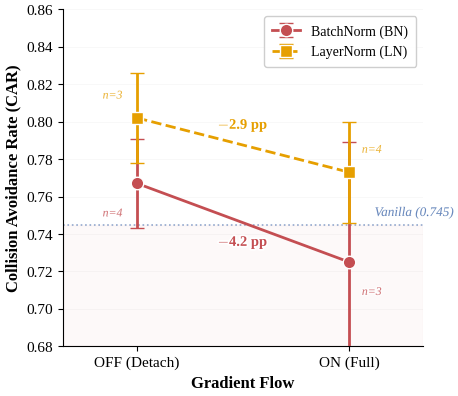

Recreate this plot in Python. (Note: this script raises an exception after producing the figure.)
"""
2×2 Factorial Interaction Plot: Gradient Flow × Normalization Type → CAR
All data from v2 codebase (Table 1 & Table 2 in paper).
CoRL 2026.
"""
import matplotlib
matplotlib.use('Agg')
import matplotlib.pyplot as plt
import matplotlib.patheffects as pe
import numpy as np
from pathlib import Path

# === Style: match Fig 1 (serif, academic palette) ===
plt.rcParams.update({
    'font.family': 'serif',
    'font.serif': ['Liberation Serif', 'DejaVu Serif'],
    'font.size': 11,
    'axes.labelsize': 12,
    'axes.titlesize': 12,
    'xtick.labelsize': 11,
    'ytick.labelsize': 11,
    'legend.fontsize': 10,
    'figure.dpi': 300,
    'savefig.dpi': 300,
    'savefig.bbox': 'tight',
    'savefig.pad_inches': 0.05,
    'pdf.fonttype': 42,
    'ps.fonttype': 42,
    'axes.spines.top': False,
    'axes.spines.right': False,
    'lines.linewidth': 2.0,
    'mathtext.fontset': 'cm',
})

# Paper color palette
COLORS = {
    'bn':      '#C44E52',
    'ln':      '#E69F00',
    'vanilla': '#4C72B0',
}

# === v2 data (Table 1) ===
# Gradient Flow: OFF (Detach) = x=0, ON (Full) = x=1
# BN row
bn_off_mean, bn_off_sd, bn_off_n = 0.767, 0.024, 4   # Detach OCC
bn_on_mean,  bn_on_sd,  bn_on_n  = 0.725, 0.064, 3   # Full OCC

# LN row
ln_off_mean, ln_off_sd, ln_off_n = 0.802, 0.024, 3   # Detach+LN
ln_on_mean,  ln_on_sd,  ln_on_n  = 0.773, 0.027, 4   # Full OCC+LN

vanilla_car = 0.745

# === Figure ===
fig, ax = plt.subplots(figsize=(4.8, 4.2))

x_pos = np.array([0, 1])
x_labels = ['OFF (Detach)', 'ON (Full)']

# Vanilla baseline
ax.axhline(vanilla_car, color=COLORS['vanilla'], linestyle=':', linewidth=1.2, alpha=0.6, zorder=1)
ax.text(1.12, vanilla_car + 0.003, f'Vanilla ({vanilla_car:.3f})',
        fontsize=9.5, color=COLORS['vanilla'], va='bottom', ha='left',
        style='italic', alpha=0.8,
        path_effects=[pe.withStroke(linewidth=2.5, foreground='white')])

# Below-baseline zone
ax.axhspan(0.68, vanilla_car, alpha=0.03, color=COLORS['bn'], zorder=0)

# BN line (solid)
ax.errorbar(x_pos, [bn_off_mean, bn_on_mean], yerr=[bn_off_sd, bn_on_sd],
            fmt='o-', color=COLORS['bn'], linewidth=2.0, markersize=9,
            capsize=5, capthick=1.5, markeredgecolor='white', markeredgewidth=1.0,
            label='BatchNorm (BN)', zorder=5)

# LN line (dashed)
ax.errorbar(x_pos, [ln_off_mean, ln_on_mean], yerr=[ln_off_sd, ln_on_sd],
            fmt='s--', color=COLORS['ln'], linewidth=2.0, markersize=9,
            capsize=5, capthick=1.5, markeredgecolor='white', markeredgewidth=1.0,
            label='LayerNorm (LN)', zorder=5)

# Delta annotations
# BN delta: -4.2 pp
mid_bn_y = (bn_off_mean + bn_on_mean) / 2
ax.annotate(f'$-$4.2 pp', xy=(0.5, mid_bn_y - 0.006),
            fontsize=10.5, color=COLORS['bn'], ha='center', va='top',
            fontweight='bold',
            path_effects=[pe.withStroke(linewidth=2.5, foreground='white')])

# LN delta: -2.9 pp
mid_ln_y = (ln_off_mean + ln_on_mean) / 2
ax.annotate(f'$-$2.9 pp', xy=(0.5, mid_ln_y + 0.006),
            fontsize=10.5, color=COLORS['ln'], ha='center', va='bottom',
            fontweight='bold',
            path_effects=[pe.withStroke(linewidth=2.5, foreground='white')])

# n= annotations (hand-tuned offsets to avoid overlap)
n_positions = [
    (0, bn_off_n, bn_off_mean, COLORS['bn'], -0.07, -0.016),  # BN OFF: left-below
    (1, bn_on_n,  bn_on_mean,  COLORS['bn'],  0.06, -0.016),  # BN ON: right-below
    (0, ln_off_n, ln_off_mean, COLORS['ln'], -0.07,  0.012),  # LN OFF: left-above
    (1, ln_on_n,  ln_on_mean,  COLORS['ln'],  0.06,  0.012),  # LN ON: right-above
]
for x, n, y, color, dx, dy in n_positions:
    ha = 'right' if dx < 0 else 'left'
    ax.text(x + dx, y + dy, f'n={n}', fontsize=8.5,
            color=color, va='center', ha=ha, alpha=0.7, style='italic',
            path_effects=[pe.withStroke(linewidth=2, foreground='white')])

ax.set_xticks(x_pos)
ax.set_xticklabels(x_labels)
ax.set_xlabel('Gradient Flow', fontsize=12, fontweight='bold')
ax.set_ylabel('Collision Avoidance Rate (CAR)', fontsize=12, fontweight='bold')
ax.set_xlim(-0.35, 1.35)
ax.set_ylim(0.68, 0.86)
ax.set_yticks(np.arange(0.68, 0.87, 0.02))
ax.grid(axis='y', alpha=0.12, linewidth=0.5, zorder=0)

ax.legend(loc='upper right', framealpha=0.95, edgecolor='#CCCCCC',
          fancybox=True, borderpad=0.6)

plt.tight_layout()

# Save
out_dir = Path(__file__).parent / '..' / 'docs' / 'paper' / 'figures'
out_dir = out_dir.resolve()
out_dir.mkdir(parents=True, exist_ok=True)
fig.savefig(out_dir / 'factorial_2x2.pdf', bbox_inches='tight', pad_inches=0.05)
fig.savefig(out_dir / 'factorial_2x2.png', dpi=300, bbox_inches='tight', pad_inches=0.05)
print(f"Saved: {out_dir / 'factorial_2x2.pdf'}")
plt.close()
